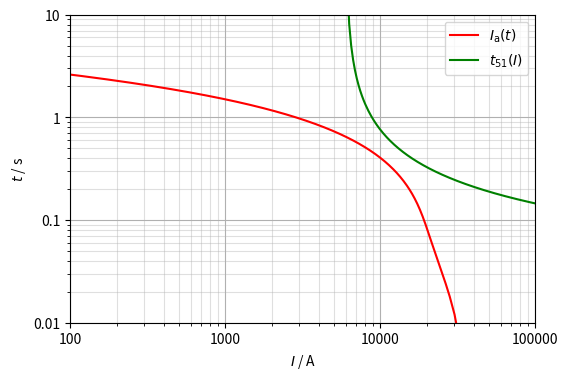

Write the Python code that produced this figure.
import numpy as np
from scipy import optimize, integrate
import matplotlib.pyplot as plt
from matplotlib import ticker

def Ia(t):
    """t en segons. Ia en ampere."""
    Id = 1.98*np.exp(-t/0.023) + 3.89*np.exp(-t/0.475) + 1.46 - 1.459*(1 - np.exp(-t/0.475))
    Iq = 3.159*np.exp(-t/0.023) + 0.781*np.exp(-t/0.106)
    return 4368*np.hypot(Id, Iq)

def t51(I):
    """I en ampere. t51 en segons. Cal definir externament el paràmetre T."""
    return T*(0.014/((I/6000)**0.022 - 1) + 0.0226)

def integral(tau):
    """ tau en segons. El valor de la integral és adimensional."""
    val, _ = integrate.quad(lambda t: 1/t51(Ia(t)), 0, tau)
    return val

T = 0.6

def log_format(x, pos):
    decimal_places = int(np.maximum(-np.log10(x), 0))
    return f'{x:.{decimal_places:1d}f}'

t = np.linspace(0, 3, 500)  # segons
I = np.linspace(6100, 100_000, 500)  # ampere
fig, ax = plt.subplots(figsize=(6, 4))
ax.set(xscale='log')
ax.set(yscale='log')
ax.xaxis.set_major_formatter(ticker.FuncFormatter(log_format))
ax.yaxis.set_major_formatter(ticker.FuncFormatter(log_format))
ax.set_xlim(100, 100000)
ax.set_ylim(0.01, 10)
ax.grid(which='minor', alpha=0.4)
ax.grid(which='major', alpha=1)
ax.set_xlabel(r'$I$ / A')
ax.set_ylabel(r'$t$ / s')
ax.plot(Ia(t), t, 'red', label=r'$I_{\mathrm{a}}(t)$')
ax.plot(I, t51(I), 'green', label=r'$t_{51}(I)$')
ax.legend(loc='upper right')
plt.show()

sol = optimize.root(lambda x: integral(x) - 1, x0=0.25)
print(f'T = {T}')
print('-'*35)
print(f"Temps calculat d'actuació: {sol.x[0]:.4f} s")
print(f'Valor de la integral: {integral(tau = sol.x[0]):.4f}\n')
print(sol)

T = 0.8

sol = optimize.root(lambda x: integral(x) - 1, x0=0.25)
print(f'\nT = {T}')
print('-'*35)
print(f"Temps calculat d'actuació: {sol.x[0]:.4f} s")
print(f'Valor de la integral: {integral(tau = sol.x[0]):.4f}\n')
print(sol)
